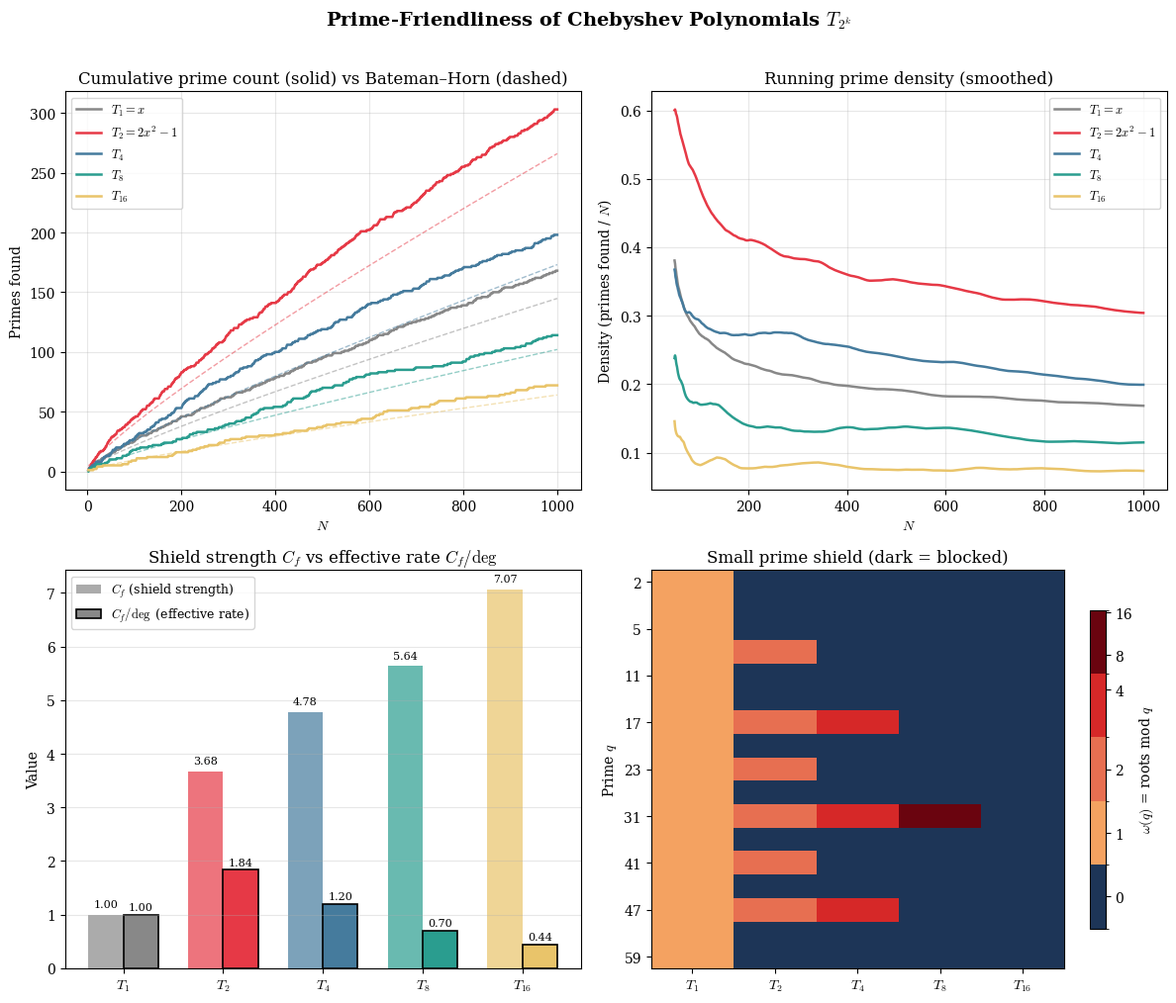

Recreate this plot in Python. (Note: this script raises an exception after producing the figure.)
"""
Plot prime-friendliness of Chebyshev polynomials T_{2^k}.
"""

import matplotlib.pyplot as plt
import matplotlib
import numpy as np
import math
from sympy import chebyshevt, Symbol, Poly, QQ, isprime, primerange

matplotlib.rcParams['font.family'] = 'serif'
matplotlib.rcParams['mathtext.fontset'] = 'cm'

x = Symbol('x')

# ── Precompute data ──────────────────────────────────────────────

sieve_primes = list(primerange(2, 200))

def count_roots_mod_p(f_poly, p):
    coeffs = Poly(f_poly, x, domain=QQ).all_coeffs()
    count = 0
    for x_val in range(p):
        val = 0
        for c in coeffs:
            val = (val * x_val + int(c)) % p
        if val == 0:
            count += 1
    return count

def bateman_horn_constant(f_poly):
    C = 1.0
    for p in sieve_primes:
        w = count_roots_mod_p(f_poly, p)
        C *= (1 - w / p) / (1 - 1 / p)
    return C

def eval_T(poly_expr, val):
    return int(poly_expr.subs(x, val))

# Compute for T_1, T_2, T_4, T_8, T_16
ks = [0, 1, 2, 3, 4]
labels = [r'$T_1 = x$', r'$T_2 = 2x^2 - 1$', r'$T_4$', r'$T_8$', r'$T_{16}$']
colors = ['#888888', '#e63946', '#457b9d', '#2a9d8f', '#e9c46a']

polys = {2**k: chebyshevt(2**k, x) for k in ks}
constants = {2**k: bateman_horn_constant(polys[2**k]) for k in ks}

N_max = 1000
Ns = list(range(2, N_max + 1))

# Count primes cumulatively
print("Computing prime counts...")
cumulative = {}
for k in ks:
    n = 2**k
    T = polys[n]
    counts = []
    total = 0
    for m in Ns:
        val = eval_T(T, m)
        if abs(val) > 1 and isprime(abs(val)):
            total += 1
        counts.append(total)
    cumulative[n] = counts
    print(f"  T_{n}: {total} primes up to {N_max}")

# ── Figure 1: Cumulative prime counts vs Bateman-Horn prediction ──

fig, axes = plt.subplots(2, 2, figsize=(12, 10))

# Top-left: cumulative prime counts
ax = axes[0, 0]
for k, label, color in zip(ks, labels, colors):
    n = 2**k
    ax.plot(Ns, cumulative[n], color=color, label=label, linewidth=1.8)
    # Bateman-Horn prediction
    deg = n
    C = constants[n]
    predicted = [C * m / (deg * math.log(m)) for m in Ns]
    ax.plot(Ns, predicted, color=color, linestyle='--', alpha=0.5, linewidth=1)

ax.set_xlabel('$N$')
ax.set_ylabel('Primes found')
ax.set_title('Cumulative prime count (solid) vs Bateman–Horn (dashed)')
ax.legend(fontsize=9)
ax.grid(True, alpha=0.3)

# Top-right: running density (primes / N)
ax = axes[0, 1]
for k, label, color in zip(ks, labels, colors):
    n = 2**k
    density = [cumulative[n][i] / (i + 2) for i in range(len(Ns))]
    # Smooth with moving average
    window = 50
    smoothed = np.convolve(density, np.ones(window)/window, mode='valid')
    ax.plot(Ns[window-1:], smoothed, color=color, label=label, linewidth=1.8)

ax.set_xlabel('$N$')
ax.set_ylabel('Density (primes found / $N$)')
ax.set_title('Running prime density (smoothed)')
ax.legend(fontsize=9)
ax.grid(True, alpha=0.3)

# Bottom-left: C_f and C_f/degree bar chart
ax = axes[1, 0]
bar_x = np.arange(len(ks))
bar_width = 0.35

cf_vals = [constants[2**k] for k in ks]
cf_over_deg = [constants[2**k] / (2**k) for k in ks]

bars1 = ax.bar(bar_x - bar_width/2, cf_vals, bar_width,
               color=[c for c in colors], alpha=0.7, label=r'$C_f$ (shield strength)')
bars2 = ax.bar(bar_x + bar_width/2, cf_over_deg, bar_width,
               color=[c for c in colors], alpha=1.0, edgecolor='black',
               linewidth=1.2, label=r'$C_f / \deg$ (effective rate)')

ax.set_xticks(bar_x)
ax.set_xticklabels([f'$T_{{{2**k}}}$' for k in ks])
ax.set_ylabel('Value')
ax.set_title(r'Shield strength $C_f$ vs effective rate $C_f / \deg$')
ax.legend(fontsize=9)
ax.grid(True, alpha=0.3, axis='y')

# Annotate the bars
for bar, val in zip(bars1, cf_vals):
    ax.text(bar.get_x() + bar.get_width()/2, bar.get_height() + 0.1,
            f'{val:.2f}', ha='center', va='bottom', fontsize=8)
for bar, val in zip(bars2, cf_over_deg):
    ax.text(bar.get_x() + bar.get_width()/2, bar.get_height() + 0.05,
            f'{val:.2f}', ha='center', va='bottom', fontsize=8)

# Bottom-right: shield visualisation (blocked primes heatmap)
ax = axes[1, 1]

small_primes = list(primerange(2, 60))
shield = np.zeros((len(small_primes), len(ks)))

for j, k in enumerate(ks):
    n = 2**k
    T = polys[n]
    for i, q in enumerate(small_primes):
        w = count_roots_mod_p(T, q)
        shield[i, j] = w

# Custom colormap: 0 = blocked (dark blue), >0 = exposed (red scale)
from matplotlib.colors import ListedColormap, BoundaryNorm
cmap = ListedColormap(['#1d3557', '#f4a261', '#e76f51', '#d62828', '#6a040f'])
bounds = [-0.5, 0.5, 1.5, 2.5, 4.5, 16.5]
norm = BoundaryNorm(bounds, cmap.N)

im = ax.imshow(shield, aspect='auto', cmap=cmap, norm=norm, interpolation='nearest')
ax.set_xticks(range(len(ks)))
ax.set_xticklabels([f'$T_{{{2**k}}}$' for k in ks])
ax.set_yticks(range(0, len(small_primes), 2))
ax.set_yticklabels([str(small_primes[i]) for i in range(0, len(small_primes), 2)])
ax.set_ylabel('Prime $q$')
ax.set_title('Small prime shield (dark = blocked)')
cb = fig.colorbar(im, ax=ax, ticks=[0, 1, 2, 4, 8, 16], shrink=0.8)
cb.set_label(r'$\omega(q)$ = roots mod $q$')

fig.suptitle('Prime-Friendliness of Chebyshev Polynomials $T_{2^k}$',
             fontsize=14, fontweight='bold', y=1.01)
plt.tight_layout()
plt.savefig('/Users/robin/git/primes/prime_friendliness.png', dpi=200, bbox_inches='tight')
plt.savefig('/Users/robin/git/primes/prime_friendliness.pdf', bbox_inches='tight')
print("\nSaved to prime_friendliness.png and .pdf")
